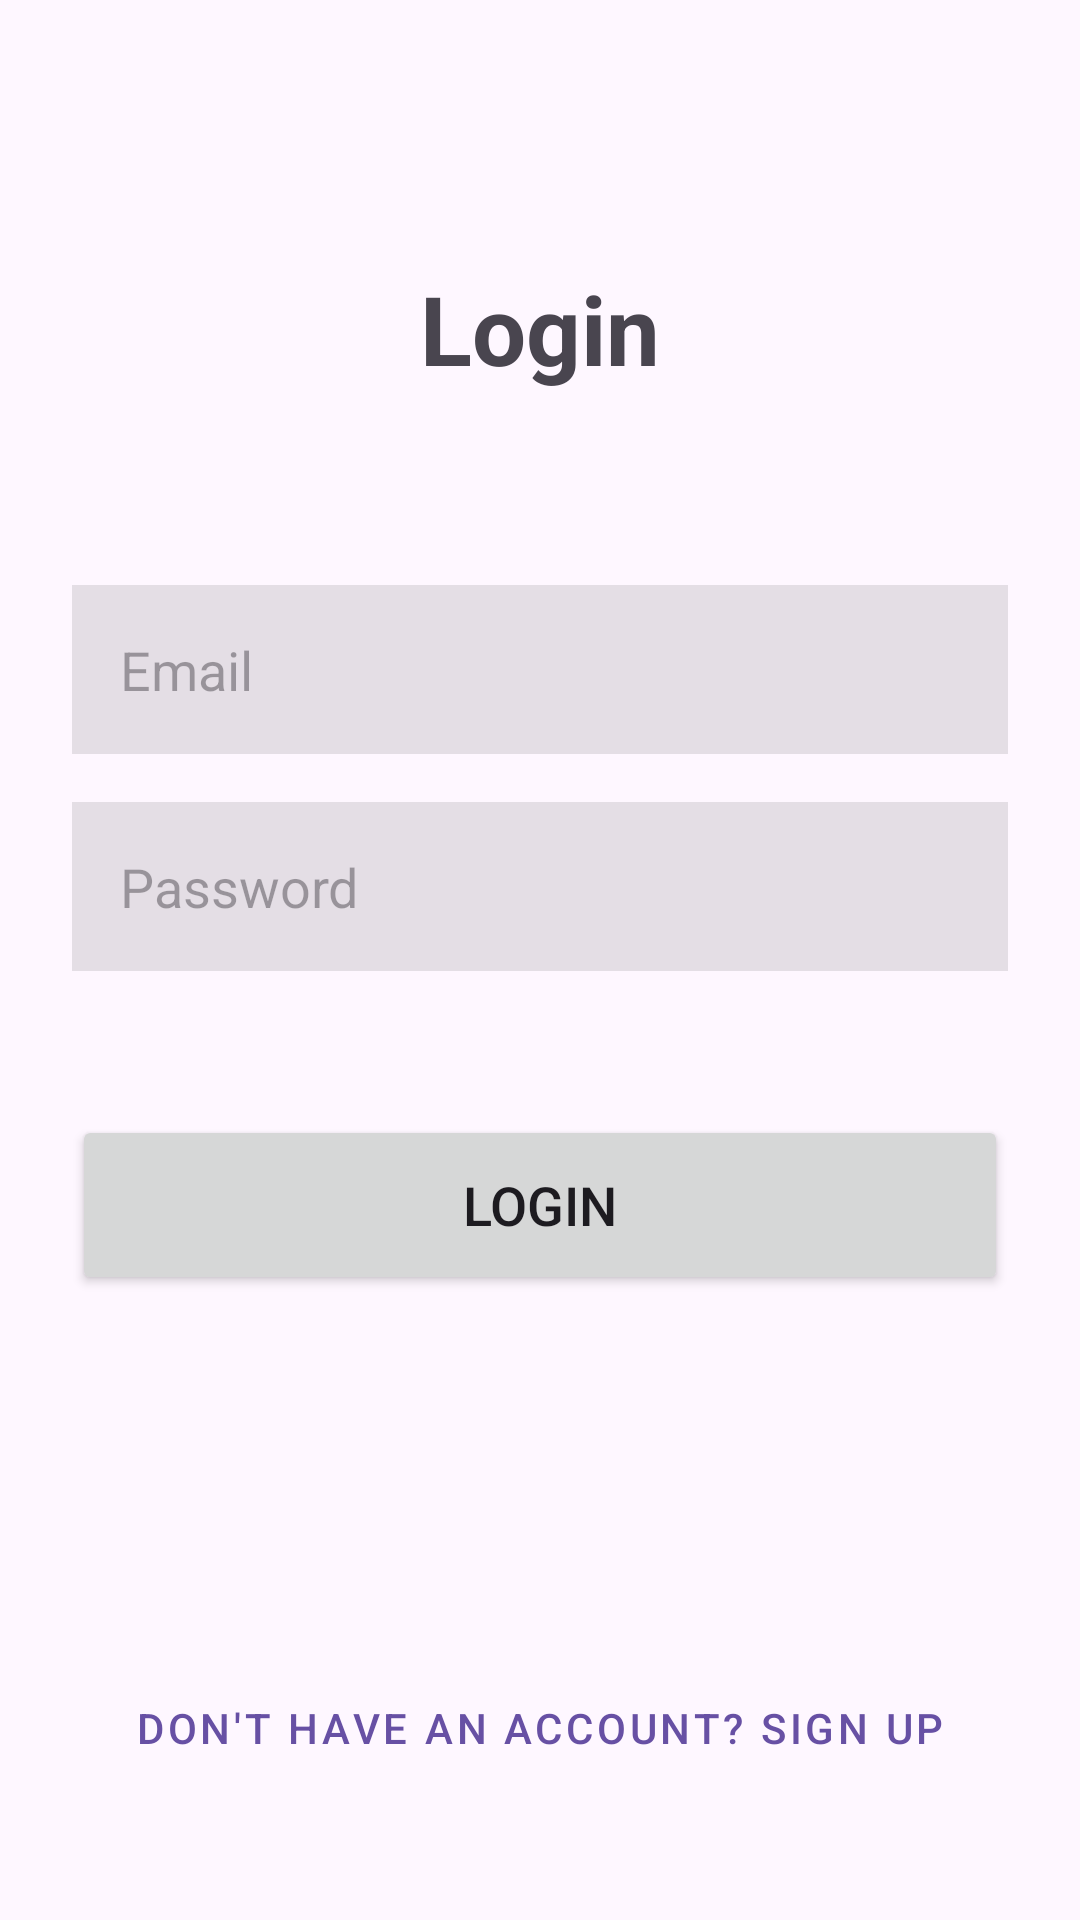

Produce the Android XML layout that renders to this screen, including the resource entries it uses.
<!-- AndroidManifest.xml: application theme Theme.BoardGameTracker -->
<!-- res/layout/fragment_login.xml -->
<?xml version="1.0" encoding="utf-8"?>
<androidx.constraintlayout.widget.ConstraintLayout
    xmlns:android="http://schemas.android.com/apk/res/android"
    xmlns:app="http://schemas.android.com/apk/res-auto"
    xmlns:tools="http://schemas.android.com/tools"
    android:layout_width="match_parent"
    android:layout_height="match_parent"
    android:padding="24dp"
    tools:context=".ui.LoginFragment">

    <TextView
        android:id="@+id/tvTitleLogin"
        android:layout_width="wrap_content"
        android:layout_height="wrap_content"
        android:layout_marginTop="64dp"
        android:text="@string/title_login"
        android:textSize="32sp"
        android:textStyle="bold"
        app:layout_constraintEnd_toEndOf="parent"
        app:layout_constraintStart_toStartOf="parent"
        app:layout_constraintTop_toTopOf="parent" />

    <EditText
        android:id="@+id/etLoginEmail"
        android:layout_width="0dp"
        android:layout_height="wrap_content"
        android:layout_marginTop="64dp"
        android:hint="@string/hint_email"
        android:inputType="textEmailAddress"
        android:padding="16dp"
        android:background="@color/edit_text_background"
        app:layout_constraintEnd_toEndOf="parent"
        app:layout_constraintStart_toStartOf="parent"
        app:layout_constraintTop_toBottomOf="@+id/tvTitleLogin" />

    <EditText
        android:id="@+id/etLoginPassword"
        android:layout_width="0dp"
        android:layout_height="wrap_content"
        android:layout_marginTop="16dp"
        android:hint="@string/hint_password"
        android:inputType="textPassword"
        android:padding="16dp"
        android:background="@color/edit_text_background"
        app:layout_constraintEnd_toEndOf="parent"
        app:layout_constraintStart_toStartOf="parent"
        app:layout_constraintTop_toBottomOf="@+id/etLoginEmail" />

    <Button
        android:id="@+id/btnLogin"
        android:layout_width="0dp"
        android:layout_height="60dp"
        android:layout_marginTop="48dp"
        android:text="@string/btn_login"
        android:textSize="18sp"
        app:layout_constraintEnd_toEndOf="parent"
        app:layout_constraintStart_toStartOf="parent"
        app:layout_constraintTop_toBottomOf="@+id/etLoginPassword" />

    <Button
        android:id="@+id/btnGoToRegister"
        style="@style/Widget.MaterialComponents.Button.TextButton"
        android:layout_width="wrap_content"
        android:layout_height="wrap_content"
        android:layout_marginBottom="16dp"
        android:text="@string/btn_go_to_register"
        app:layout_constraintBottom_toBottomOf="parent"
        app:layout_constraintEnd_toEndOf="parent"
        app:layout_constraintStart_toStartOf="parent" />

</androidx.constraintlayout.widget.ConstraintLayout>
<!-- resources referenced by this layout -->
<resources>
  <color name="edit_text_background">#1A000000</color>
  <string name="btn_go_to_register">Don\'t have an account? Sign Up</string>
  <string name="btn_login">Login</string>
  <string name="hint_email">Email</string>
  <string name="hint_password">Password</string>
  <string name="title_login">Login</string>
  <style name="Theme.BoardGameTracker" parent="Base.Theme.BoardGameTracker" />
  <style name="Base.Theme.BoardGameTracker" parent="Theme.Material3.DayNight.NoActionBar">
          
          
      </style>
</resources>
